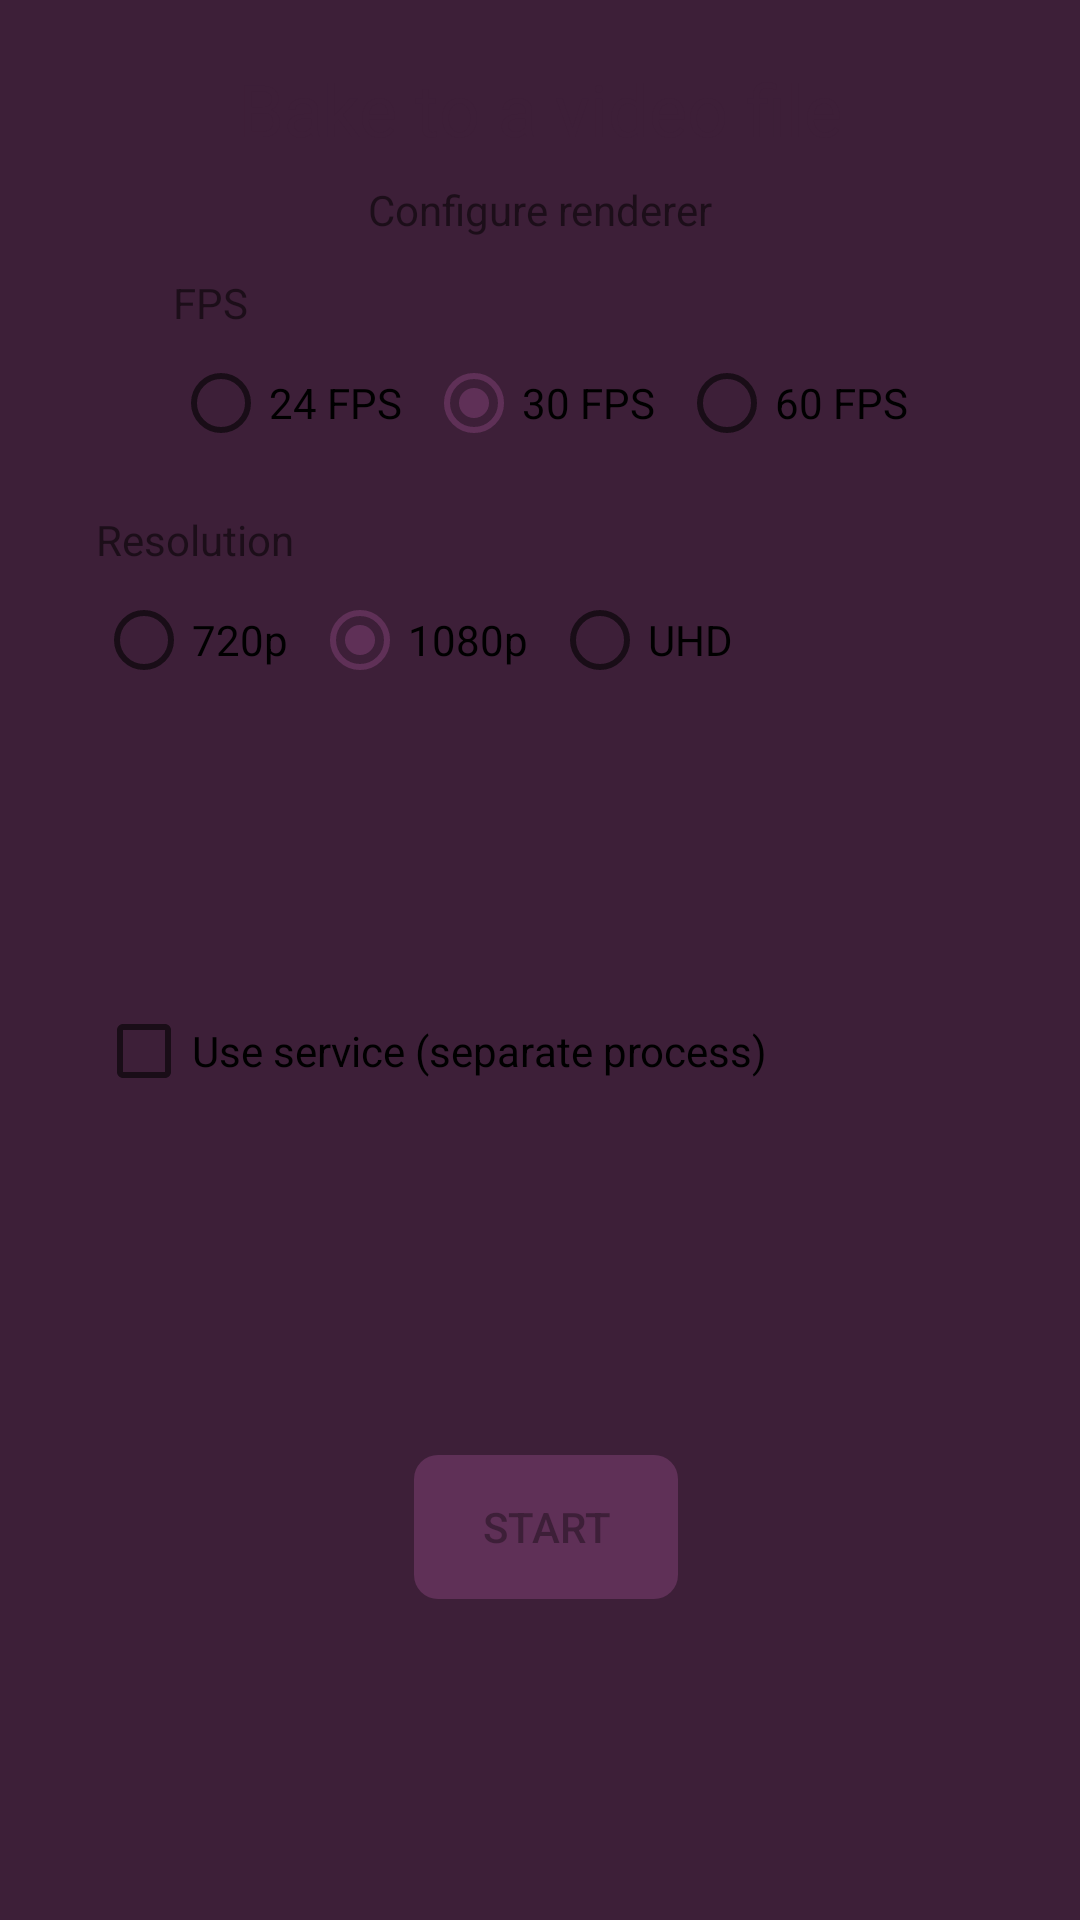

Write the Android layout XML for this screen, with the resource values it uses.
<!-- AndroidManifest.xml: application theme AppTheme -->
<!-- res/layout/d_render.xml -->
<?xml version="1.0" encoding="utf-8"?>
<androidx.constraintlayout.widget.ConstraintLayout xmlns:android="http://schemas.android.com/apk/res/android"
    xmlns:app="http://schemas.android.com/apk/res-auto"
    style="@style/RoundedBackground"
    android:layout_width="wrap_content"
    android:layout_height="wrap_content"
    android:layout_gravity="center"
    android:layout_marginStart="8dp"
    android:layout_marginEnd="8dp">

    <TextView android:id="@+id/txt_title"
        android:layout_width="wrap_content"
        android:layout_height="wrap_content"
        android:gravity="center_horizontal"
        android:text="@string/bake_to_video_file"
        android:textAppearance="@style/TextAppearance.AppCompat.Headline"
        android:textColor="?attr/colorOnSurface"
        app:layout_constraintEnd_toEndOf="parent"
        app:layout_constraintStart_toStartOf="parent"
        app:layout_constraintTop_toTopOf="parent" />

    <TextView android:id="@+id/txt_description"
        style="@style/TextBodyOnSurface"
        android:layout_width="wrap_content"
        android:layout_height="wrap_content"
        android:layout_marginTop="8dp"
        android:text="@string/configure_renderer"
        app:layout_constraintBottom_toTopOf="@id/txt_label_fps"
        app:layout_constraintEnd_toEndOf="parent"
        app:layout_constraintStart_toStartOf="parent"
        app:layout_constraintTop_toBottomOf="@id/txt_title" />

    <TextView android:id="@+id/btn_start"
        style="@style/DialogButton"
        android:layout_width="wrap_content"
        android:layout_height="wrap_content"
        android:layout_marginStart="4dp"
        android:layout_marginTop="22dp"
        android:layout_marginBottom="8dp"
        android:text="@string/start"
        app:layout_constraintBottom_toBottomOf="parent"
        app:layout_constraintEnd_toEndOf="parent"
        app:layout_constraintStart_toStartOf="parent"
        app:layout_constraintTop_toBottomOf="@id/chb_service" />

    <TextView android:id="@+id/txt_label_fps"
        style="@style/TextBodyOnSurface"
        android:layout_width="wrap_content"
        android:layout_height="wrap_content"
        android:layout_marginTop="12dp"
        android:text="@string/label_fps"
        app:layout_constraintBottom_toTopOf="@id/rg_fps"
        app:layout_constraintStart_toStartOf="@id/rg_fps"
        app:layout_constraintTop_toBottomOf="@id/txt_description" />

    <RadioGroup android:id="@+id/rg_fps"
        android:layout_width="wrap_content"
        android:layout_height="wrap_content"

        android:orientation="horizontal"
        app:layout_constraintEnd_toEndOf="parent"
        app:layout_constraintStart_toStartOf="parent"
        app:layout_constraintTop_toBottomOf="@id/txt_label_fps">

        <RadioButton android:id="@+id/rb_24fps"
            android:layout_width="match_parent"
            android:layout_height="wrap_content"
            android:text="@string/rb_24_fps" />

        <RadioButton android:id="@+id/rb_30fps"
            android:layout_width="match_parent"
            android:layout_height="wrap_content"
            android:layout_marginStart="8dp"
            android:checked="true"
            android:text="@string/rb_30_fps" />

        <RadioButton android:id="@+id/rb_60fps"
            android:layout_width="match_parent"
            android:layout_height="wrap_content"
            android:layout_marginStart="8dp"
            android:text="@string/rb_60_fps" />

    </RadioGroup>

    <TextView android:id="@+id/txt_label_resolution"
        style="@style/TextBodyOnSurface"
        android:layout_width="wrap_content"
        android:layout_height="wrap_content"
        android:layout_marginTop="12dp"
        android:text="@string/label_resolution"
        app:layout_constraintBottom_toTopOf="@id/rg_resolution"
        app:layout_constraintStart_toStartOf="@id/rg_resolution"
        app:layout_constraintTop_toBottomOf="@id/rg_fps" />

    <RadioGroup android:id="@+id/rg_resolution"
        android:layout_width="wrap_content"
        android:layout_height="wrap_content"
        android:orientation="horizontal"
        app:layout_constraintStart_toStartOf="@id/txt_label_resolution"
        app:layout_constraintTop_toBottomOf="@id/txt_label_resolution">

        <RadioButton android:id="@+id/rb_720"
            android:layout_width="match_parent"
            android:layout_height="wrap_content"
            android:text="@string/rb_720p" />

        <RadioButton android:id="@+id/rb_1080"
            android:layout_width="match_parent"
            android:layout_height="wrap_content"
            android:layout_marginStart="8dp"
            android:checked="true"
            android:text="@string/rb_1080p" />

        <RadioButton android:id="@+id/rb_2160"
            android:layout_width="match_parent"
            android:layout_height="wrap_content"
            android:layout_marginStart="8dp"
            android:text="@string/rb_uhd" />

    </RadioGroup>

    <CheckBox android:id="@+id/chb_service"
        android:layout_width="wrap_content"
        android:layout_height="wrap_content"
        android:text="@string/use_service_separate_process"
        app:layout_constraintBottom_toTopOf="@id/btn_start"
        app:layout_constraintStart_toStartOf="@id/rg_resolution"
        app:layout_constraintTop_toBottomOf="@id/rg_resolution" />

</androidx.constraintlayout.widget.ConstraintLayout>
<!-- resources referenced by this layout -->
<resources>
  <string name="bake_to_video_file">Bake to a video file</string>
  <string name="configure_renderer">Configure renderer</string>
  <string name="label_fps">FPS</string>
  <string name="label_resolution">Resolution</string>
  <string name="rb_1080p">1080p</string>
  <string name="rb_24_fps">24 FPS</string>
  <string name="rb_30_fps">30 FPS</string>
  <string name="rb_60_fps">60 FPS</string>
  <string name="rb_720p">720p</string>
  <string name="rb_uhd">UHD</string>
  <string name="start">Start</string>
  <string name="use_service_separate_process">Use service (separate process)</string>
  <style name="DialogButton" parent="Widget.AppCompat.Button.Borderless.Colored">
          <item name="android:background">@drawable/bg_ripple_rect_r8_stormb</item>
          <item name="android:paddingStart">18dp</item>
          <item name="android:paddingEnd">18dp</item>
          <item name="android:textAllCaps">true</item>
          <item name="android:textAppearance">@style/TextAppearance.AppCompat.Button</item>
          <item name="android:textColor">?attr/colorOnSurface</item>
      </style>
  <style name="RoundedBackground">
          <item name="android:paddingEnd">32dp</item>
          <item name="android:paddingStart">32dp</item>
          <item name="android:paddingTop">20dp</item>
          <item name="android:paddingBottom">10dp</item>
          <item name="android:background">@drawable/shape_rect_r24_surface</item>
      </style>
  <style name="AppTheme" parent="Theme.MaterialComponents.Light.NoActionBar">
          <item name="colorPrimary">@color/colorPrimary</item> 
          <item name="colorPrimaryVariant">@color/colorPrimaryVariant</item> 
          <item name="colorOnPrimary">@color/colorOnPrimary</item> 
          <item name="colorSecondary">@color/colorSecondary</item> 
          <item name="colorOnSecondary">@color/colorOnSecondary</item> 
          <item name="colorSurface">@color/colorSurface</item>
          <item name="colorOnSurface">@color/colorOnSurface</item>
          <item name="android:windowBackground">?attr/colorPrimaryVariant</item>
          <item name="android:statusBarColor">@android:color/transparent</item>
      </style>
  <!-- drawable bg_ripple_rect_r8_stormb (drawable) -->
  <?xml version="1.0" encoding="utf-8"?>
  <ripple xmlns:android="http://schemas.android.com/apk/res/android"
      android:color="?attr/colorPrimaryVariant">
      <item android:id="@android:id/mask">
          <shape android:shape="rectangle">
              <solid android:color="?attr/colorPrimaryVariant" />
              <corners android:radius="8dp" />
          </shape>
      </item>
      <item android:id="@android:id/background">
          <shape android:shape="rectangle">
              <solid android:color="@color/colorPrimary" />
              <corners android:radius="8dp" />
          </shape>
      </item>
  
  </ripple>
  <color name="colorPrimary">@color/stormBright</color>
  <color name="colorPrimaryVariant">@color/stormDark</color>
  <color name="colorOnPrimary">@android:color/white</color>
  <color name="colorSecondary">@color/stormBright</color>
  <color name="colorOnSecondary">@android:color/white</color>
  <color name="colorSurface">@android:color/white</color>
  <color name="colorOnSurface">@color/stormDark</color>
  <color name="stormBright">#5f3057</color>
  <color name="stormDark">#3D1F38</color>
</resources>
